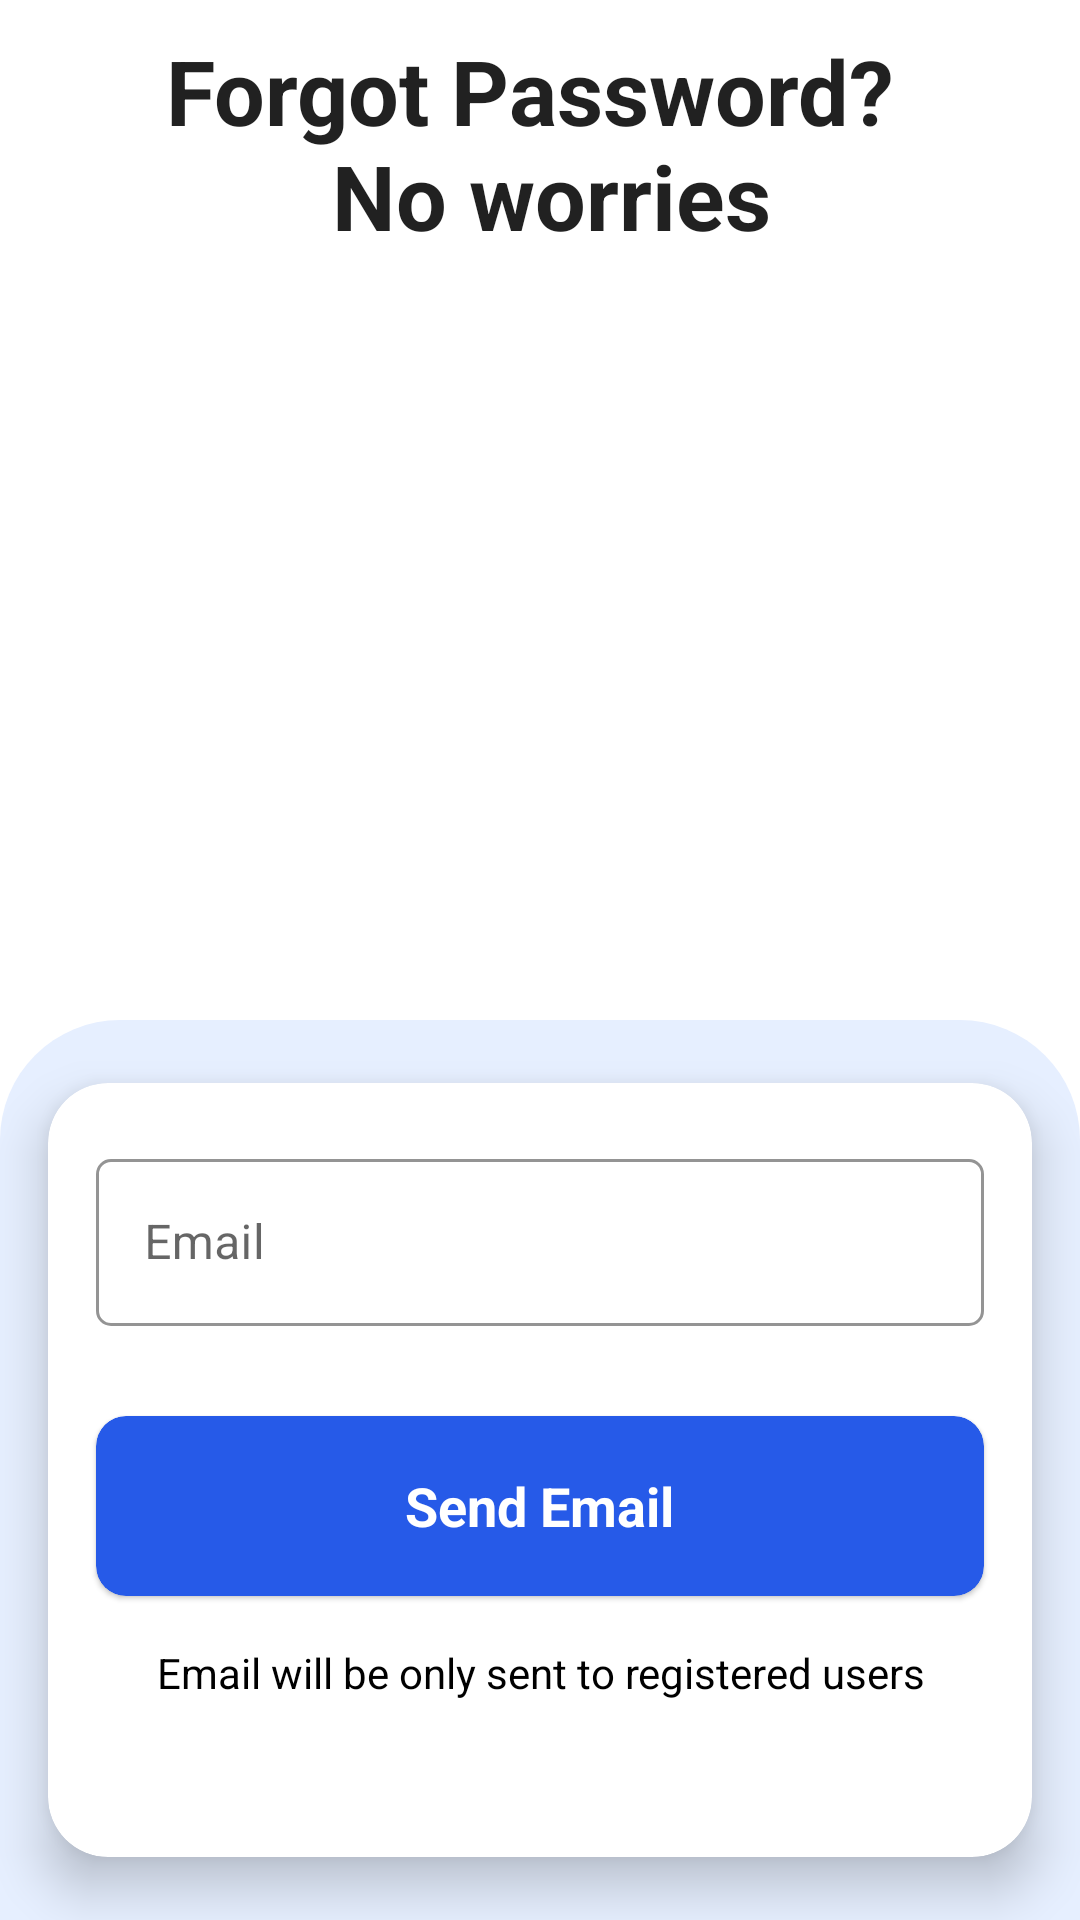

Produce the Android XML layout that renders to this screen, including the resource entries it uses.
<!-- AndroidManifest.xml: application theme Theme.LeetDroid -->
<!-- res/layout/activity_forgot_password.xml -->
<?xml version="1.0" encoding="utf-8"?>
<RelativeLayout xmlns:android="http://schemas.android.com/apk/res/android"
    xmlns:app="http://schemas.android.com/apk/res-auto"
    android:layout_width="match_parent"
    android:layout_height="match_parent"
    android:background="@color/white"
    android:baselineAligned="false"
    android:fitsSystemWindows="true"
    android:orientation="vertical">

    
    
    
    
    
    
    
    
    

    <TextView
        android:id="@+id/forgot_password_title"
        style="@style/TextAppearance.AppCompat.Large"
        android:layout_width="wrap_content"
        android:layout_height="wrap_content"
        android:layout_centerHorizontal="true"
        android:layout_marginTop="10dp"
        android:gravity="center"
        android:text="@string/forgot_password_user_prompt"
        android:textSize="30sp"
        android:textStyle="bold" />

    <TextView
        android:id="@+id/forgot_password_sub_title"
        style="@style/TextAppearance.AppCompat.Medium"
        android:layout_width="wrap_content"
        android:layout_height="wrap_content"
        android:layout_below="@id/forgot_password_title"
        android:layout_centerHorizontal="true"
        android:layout_marginTop="10dp"
        android:gravity="center"
        android:text="@string/forgot_password_mail_sent_text"
        android:textColor="@color/black"
        android:visibility="gone" />

    <ScrollView
        android:id="@+id/forgot_password_scroll_view"
        android:layout_width="match_parent"
        android:layout_height="match_parent">

        <RelativeLayout
            android:layout_width="match_parent"
            android:layout_height="wrap_content"
            android:layout_gravity="bottom"
            android:background="@drawable/login_layout_background"
            android:backgroundTint="@color/alice_blue">


            <com.google.android.material.card.MaterialCardView
                android:id="@+id/forgot_password_text_layout"
                android:layout_width="match_parent"
                android:layout_height="300dp"
                android:layout_marginBottom="0dp"
                app:cardBackgroundColor="@color/white"
                app:cardCornerRadius="20dp"
                app:cardElevation="10dp"
                app:cardMaxElevation="10dp"
                app:cardPreventCornerOverlap="true"
                app:cardUseCompatPadding="true">

                <RelativeLayout
                    android:id="@+id/forgot_password_card_layout"
                    android:layout_width="match_parent"
                    android:layout_height="match_parent"
                    android:elevation="10dp">

                    <com.google.android.material.textfield.TextInputLayout
                        android:id="@+id/email_layout_forgot_password"
                        style="@style/Widget.MaterialComponents.TextInputLayout.OutlinedBox"
                        android:layout_width="match_parent"
                        android:layout_height="wrap_content"
                        android:layout_alignParentStart="true"
                        android:layout_marginStart="16dp"
                        android:layout_marginTop="20dp"
                        android:layout_marginEnd="16dp"
                        android:hint="@string/prompt_email"
                        app:boxCornerRadiusBottomEnd="5dp"
                        app:boxCornerRadiusBottomStart="5dp"
                        app:boxCornerRadiusTopEnd="5dp"
                        app:boxCornerRadiusTopStart="5dp"
                        app:boxStrokeColor="@color/light_blue"
                        app:hintTextColor="@color/black">

                        <com.google.android.material.textfield.TextInputEditText
                            android:id="@+id/email_edit_text"
                            android:layout_width="match_parent"
                            android:layout_height="match_parent"
                            android:textColor="@color/black"
                            app:hintTextColor="@color/black" />
                    </com.google.android.material.textfield.TextInputLayout>

                    <com.google.android.material.card.MaterialCardView
                        android:id="@+id/forgot_password_button"
                        android:layout_width="match_parent"
                        android:layout_height="60dp"
                        android:layout_below="@id/email_layout_forgot_password"
                        android:layout_marginStart="16dp"
                        android:layout_marginTop="30dp"
                        android:layout_marginEnd="16dp"
                        app:cardBackgroundColor="@color/blue"
                        app:cardCornerRadius="10dp">

                        <TextView
                            android:id="@+id/forgot_password_button_text"
                            style="@style/TextAppearance.AppCompat.Medium"
                            android:layout_width="wrap_content"
                            android:layout_height="wrap_content"
                            android:layout_gravity="center"
                            android:text="@string/send_email_button_text"
                            android:textColor="@color/white"
                            android:textStyle="bold" />
                    </com.google.android.material.card.MaterialCardView>


                    <TextView
                        style="@style/TextAppearance.AppCompat.Small"
                        android:layout_width="wrap_content"
                        android:layout_height="wrap_content"
                        android:layout_below="@id/forgot_password_button"
                        android:layout_centerHorizontal="true"
                        android:layout_marginStart="16dp"
                        android:layout_marginTop="16dp"
                        android:layout_marginEnd="16dp"
                        android:gravity="center"
                        android:text="@string/forgot_password_valid_user_text"
                        android:textColor="@color/black" />

                </RelativeLayout>

            </com.google.android.material.card.MaterialCardView>

        </RelativeLayout>
    </ScrollView>

</RelativeLayout>
<!-- resources referenced by this layout -->
<resources>
  <color name="alice_blue">#E6EFFF</color>
  <color name="black">#FF000000</color>
  <color name="blue">#265AE8</color>
  <color name="light_blue">#6FB6F4</color>
  <color name="white">#FFFFFFFF</color>
  <!-- drawable login_layout_background (drawable) -->
  <?xml version="1.0" encoding="utf-8"?>
  <shape xmlns:android="http://schemas.android.com/apk/res/android"
      android:shape="rectangle">
  
      <solid android:color="@color/white"/>
      <corners
          android:topRightRadius="40dp"
          android:topLeftRadius="40dp"/>
  
  </shape>
  <string name="forgot_password_mail_sent_text">We’ve sent you an email with instructions to reset your password*</string>
  <string name="forgot_password_user_prompt">Forgot Password? \n No worries</string>
  <string name="forgot_password_valid_user_text">Email will be only sent to registered users</string>
  <string name="prompt_email">Email</string>
  <string name="send_email_button_text">Send Email</string>
  <style name="Theme.LeetDroid" parent="Theme.MaterialComponents.Light.DarkActionBar">
          
          <item name="colorPrimary">@color/lighter_maya_blue</item>
          <item name="colorPrimaryVariant">@color/maya_blue</item>
          <item name="colorOnPrimary">@color/lighter_maya_blue</item>
          
          <item name="colorSecondary">@color/teal_200</item>
          <item name="colorSecondaryVariant">@color/teal_700</item>
          <item name="colorOnSecondary">@color/black</item>
          
          <item name="android:statusBarColor" tools:targetApi="l">?attr/colorPrimaryVariant</item>
          <item name="android:textColorHint">@color/black</item>
  
          
          
      </style>
  <color name="lighter_maya_blue">#53DBFB</color>
  <color name="maya_blue">#72c6ff</color>
  <color name="teal_200">#FF03DAC5</color>
  <color name="teal_700">#FF018786</color>
</resources>
